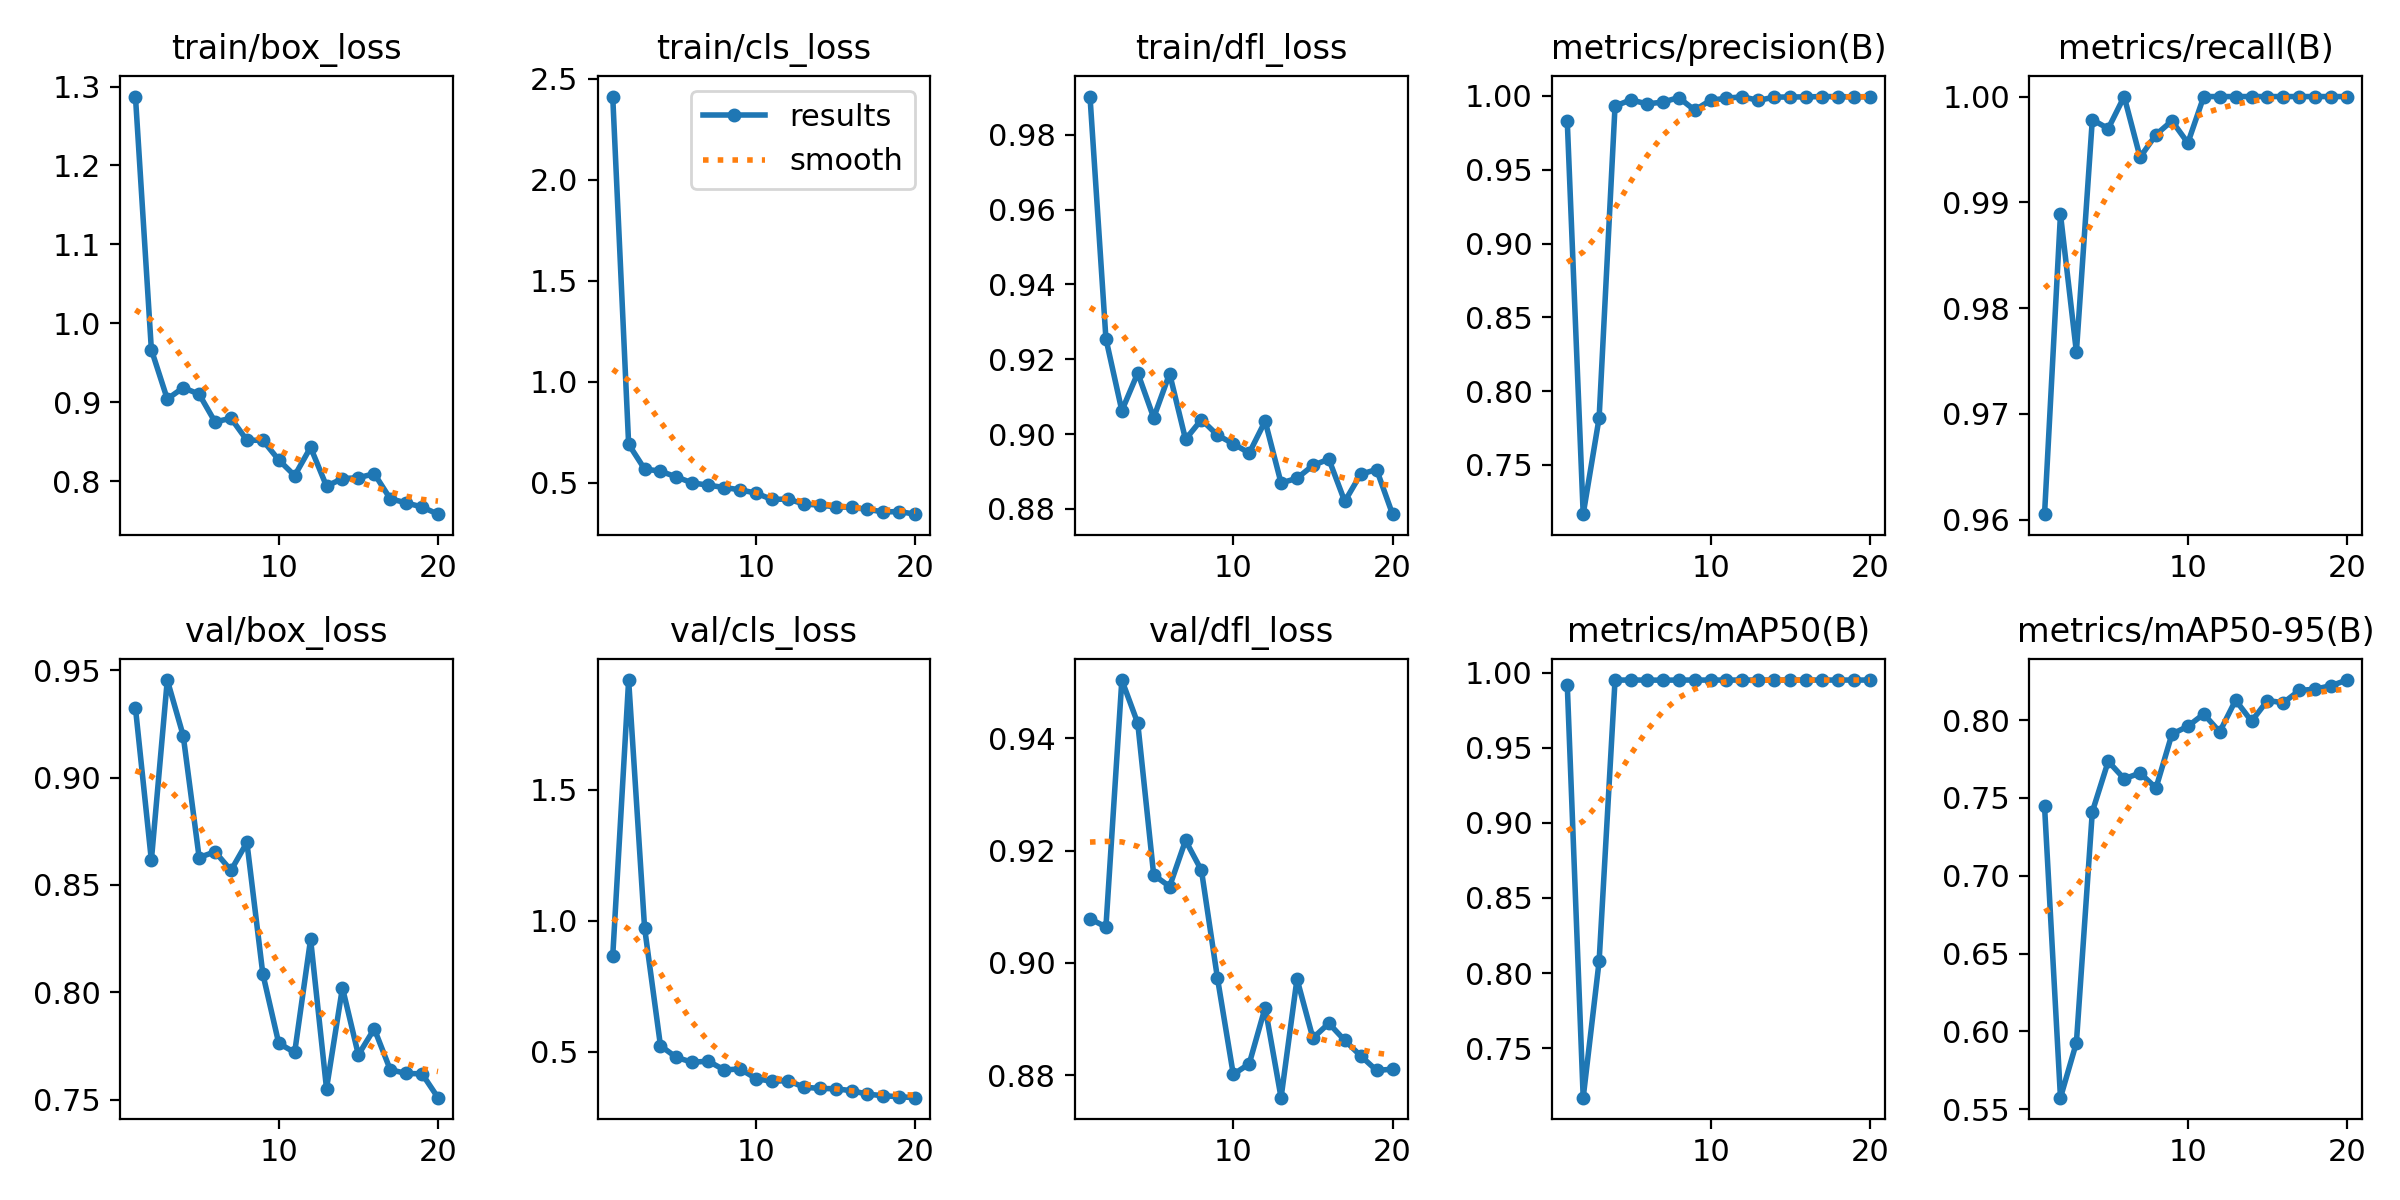

The file beside this chart, header and first rows:
epoch, time, train/box_loss, train/cls_loss, train/dfl_loss, metrics/precision(B), metrics/recall(B), metrics/mAP50(B), metrics/mAP50-95(B), val/box_loss, val/cls_loss, val/dfl_loss, lr/pg0, lr/pg1, lr/pg2
1, 4.642, 1.287, 2.413, 0.9902, 0.9828, 0.9605, 0.9918, 0.7446, 0.9325, 0.8652, 0.9079, 0.0002286, 0.0002286, 0.0002286
2, 8.322, 0.9666, 0.6913, 0.9255, 0.7167, 0.9889, 0.7171, 0.5573, 0.8615, 1.918, 0.9064, 0.0004482, 0.0004482, 0.0004482
3, 11.5, 0.904, 0.5686, 0.9062, 0.7819, 0.9758, 0.8079, 0.5926, 0.9455, 0.974, 0.9504, 0.0006438, 0.0006438, 0.0006438
4, 14.64, 0.9184, 0.5578, 0.9163, 0.9932, 0.9978, 0.995, 0.7411, 0.9196, 0.5234, 0.9427, 0.0008153, 0.0008153, 0.0008153
5, 17.76, 0.9101, 0.5295, 0.9043, 0.9973, 0.997, 0.995, 0.7736, 0.8628, 0.4793, 0.9157, 0.0009627, 0.0009627, 0.0009627
6, 20.92, 0.875, 0.4997, 0.9162, 0.9946, 1, 0.995, 0.7624, 0.8655, 0.4606, 0.9136, 0.001075, 0.001075, 0.001075
7, 24.05, 0.8797, 0.4888, 0.8986, 0.9958, 0.9943, 0.9949, 0.766, 0.8568, 0.4651, 0.9218, 0.001005, 0.001005, 0.001005
8, 27.17, 0.8518, 0.477, 0.9038, 0.9989, 0.9964, 0.995, 0.7564, 0.8698, 0.4316, 0.9165, 0.0009339, 0.0009339, 0.0009339
9, 30.28, 0.8517, 0.4658, 0.8997, 0.9904, 0.9977, 0.995, 0.7911, 0.8086, 0.435, 0.8974, 0.0008631, 0.0008631, 0.0008631
10, 33.42, 0.8268, 0.4493, 0.8974, 0.9971, 0.9956, 0.995, 0.7961, 0.7762, 0.3986, 0.8801, 0.0007924, 0.0007924, 0.0007924
11, 36.49, 0.8069, 0.4181, 0.8949, 0.9985, 1, 0.995, 0.804, 0.772, 0.3877, 0.8821, 0.0007216, 0.0007216, 0.0007216
12, 39.49, 0.8427, 0.4201, 0.9034, 0.9994, 1, 0.995, 0.7925, 0.8247, 0.3911, 0.8921, 0.0006509, 0.0006509, 0.0006509
13, 42.48, 0.7936, 0.3956, 0.8869, 0.997, 1, 0.995, 0.8129, 0.7551, 0.3656, 0.876, 0.0005802, 0.0005802, 0.0005802
14, 45.51, 0.8032, 0.3897, 0.8882, 0.9992, 1, 0.995, 0.7994, 0.8021, 0.3611, 0.8972, 0.0005094, 0.0005094, 0.0005094
15, 48.47, 0.8042, 0.3813, 0.8916, 0.9993, 1, 0.995, 0.8127, 0.7709, 0.3596, 0.8866, 0.0004387, 0.0004387, 0.0004387
16, 51.44, 0.8094, 0.3789, 0.8933, 0.9993, 1, 0.995, 0.8113, 0.783, 0.3523, 0.8893, 0.000368, 0.000368, 0.000368
17, 54.42, 0.7777, 0.3688, 0.882, 0.9996, 1, 0.995, 0.8191, 0.764, 0.3391, 0.8862, 0.0002972, 0.0002972, 0.0002972
18, 57.43, 0.7724, 0.3564, 0.8893, 0.9995, 1, 0.995, 0.8199, 0.7622, 0.3331, 0.8835, 0.0002265, 0.0002265, 0.0002265
19, 60.43, 0.7672, 0.3579, 0.8905, 0.9994, 1, 0.995, 0.8223, 0.7621, 0.3292, 0.8809, 0.0001558, 0.0001558, 0.0001558
20, 63.43, 0.7581, 0.3451, 0.8786, 0.9995, 1, 0.995, 0.8258, 0.7509, 0.3257, 0.8811, 8.50255e-05, 8.50255e-05, 8.50255e-05
